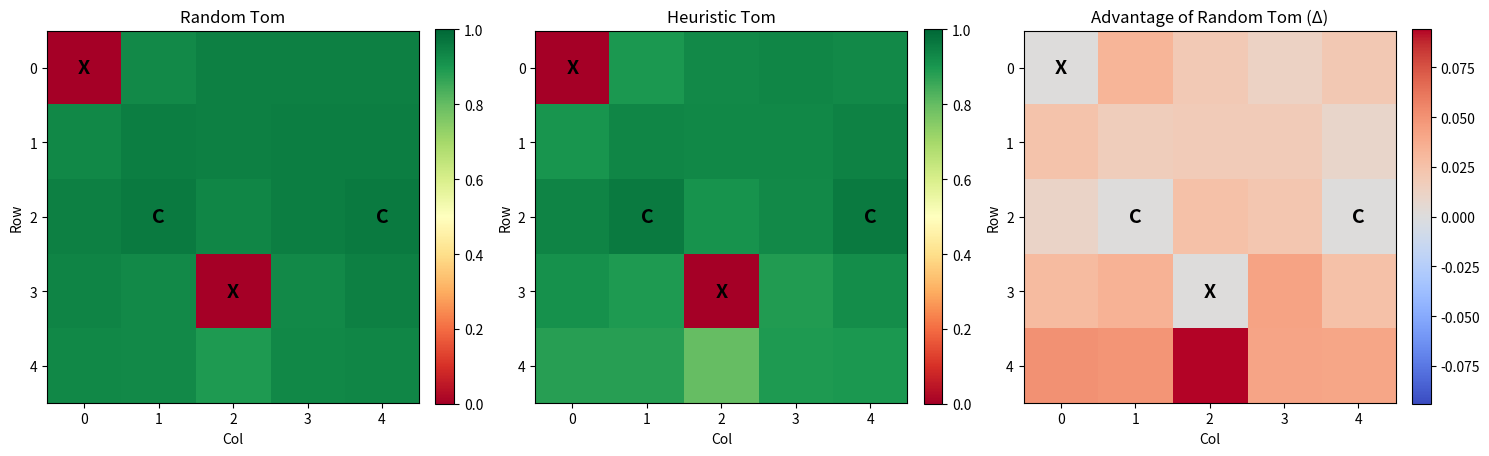

Reproduce this figure in Python.
# tom_jerry_mdp.py
# Temporal Logic–Constrained Control in MDPs
# Spec: Avoid all traps and Tom while maximizing probability of reaching cheese.
# This script compares Jerry's optimal policy/value under (1) random Tom, (2) heuristic-chasing Tom.

import numpy as np
import matplotlib.pyplot as plt

# -----------------------------
# Grid setup and indexing
# -----------------------------
GRID_SIZE = 5
NUM_CELLS = GRID_SIZE * GRID_SIZE

def rc_to_pos(r, c):
    return r * GRID_SIZE + c

def pos_to_rc(pos):
    return divmod(pos, GRID_SIZE)

# Environment layout: traps and cheese (code coordinates: row 0 = top)
TRAP_CELLS = {
    rc_to_pos(0, 0),  # top-left
    rc_to_pos(3, 2),  # lower trap
}
CHEESE_CELLS = {
    rc_to_pos(2, 1),  # left cheese
    rc_to_pos(2, 4),  # right cheese
}

is_trap = np.zeros(NUM_CELLS, dtype=bool)
is_cheese = np.zeros(NUM_CELLS, dtype=bool)
for p in TRAP_CELLS:
    is_trap[p] = True
for p in CHEESE_CELLS:
    is_cheese[p] = True

# -----------------------------
# Actions and single-agent dynamics
# -----------------------------
NORTH, SOUTH, EAST, WEST = 0, 1, 2, 3
ACTIONS = [NORTH, SOUTH, EAST, WEST]
NUM_ACTIONS = len(ACTIONS)

ACTION_DELTAS = {
    NORTH: (-1, 0),
    SOUTH: ( 1, 0),
    EAST:  ( 0, 1),
    WEST:  ( 0,-1),
}
LEFT_OF = {NORTH: WEST, SOUTH: EAST, EAST: NORTH, WEST: SOUTH}
RIGHT_OF = {NORTH: EAST, SOUTH: WEST, EAST: SOUTH, WEST: NORTH}

def move_cell(pos, action):
    """Deterministic move; if off-grid, stay."""
    r, c = pos_to_rc(pos)
    dr, dc = ACTION_DELTAS[action]
    nr, nc = r + dr, c + dc
    if 0 <= nr < GRID_SIZE and 0 <= nc < GRID_SIZE:
        return rc_to_pos(nr, nc)
    else:
        return pos

def jerry_transition_probs(jerry_pos, action):
    """
    Jerry: 0.8 intended direction, 0.1 left, 0.1 right.
    Returns dict[next_jerry_pos] = prob.
    """
    intended = action
    left = LEFT_OF[action]
    right = RIGHT_OF[action]
    moves = [intended, left, right]
    probs = [0.8, 0.1, 0.1]
    out = {}
    for a, p in zip(moves, probs):
        nxt = move_cell(jerry_pos, a)
        out[nxt] = out.get(nxt, 0.0) + p
    return out

# -----------------------------
# Tom policies
# -----------------------------
def tom_transition_probs_random(tom_pos):
    """Tom: uniform random N,S,E,W."""
    out = {}
    for a in ACTIONS:
        nxt = move_cell(tom_pos, a)
        out[nxt] = out.get(nxt, 0.0) + 1.0 / NUM_ACTIONS
    return out

def tom_heuristic_action(tom_pos, jerry_pos):
    """
    Manhattan heuristic toward Jerry.
    Tie-breaking: if multiple actions give same min distance, break uniformly.
    """
    jr, jc = pos_to_rc(jerry_pos)
    best_actions = []
    best_dist = float('inf')
    for a in ACTIONS:
        nxt = move_cell(tom_pos, a)
        nr, nc = pos_to_rc(nxt)
        dist = abs(nr - jr) + abs(nc - jc)
        if dist < best_dist:
            best_dist = dist
            best_actions = [a]
        elif dist == best_dist:
            best_actions.append(a)
    # uniform tie-break
    return np.random.choice(best_actions) if len(best_actions) > 1 else best_actions[0]

def tom_transition_probs_heuristic(tom_pos, jerry_pos, chase_p=0.7):
    """
    Tom: chase Jerry with probability chase_p, otherwise uniform random (1 - chase_p).
    Returns dict[next_tom_pos] = prob.
    """
    chase_p = float(chase_p)
    assert 0.0 <= chase_p <= 1.0
    out = {}
    # chase branch
    best_action = tom_heuristic_action(tom_pos, jerry_pos)
    nxt = move_cell(tom_pos, best_action)
    out[nxt] = out.get(nxt, 0.0) + chase_p
    # random branch
    rand_p = (1.0 - chase_p) / NUM_ACTIONS
    for a in ACTIONS:
        nxt = move_cell(tom_pos, a)
        out[nxt] = out.get(nxt, 0.0) + rand_p
    return out

# -----------------------------
# Joint state space
# -----------------------------
NUM_STATES = NUM_CELLS * NUM_CELLS

def encode_state(jerry_pos, tom_pos):
    return jerry_pos * NUM_CELLS + tom_pos

def decode_state(s):
    j = s // NUM_CELLS
    t = s % NUM_CELLS
    return j, t

def is_bad_state(j, t):
    return is_trap[j] or (j == t)

def is_goal_state(j, t):
    return is_cheese[j]

# -----------------------------
# Joint transition with caching
# -----------------------------
_TRANSITION_CACHE = {}

def joint_transition(s, a, tom_policy='random', chase_p=0.7):
    """
    Return dict[next_state] = prob under given action and Tom policy.
    tom_policy: 'random' or 'heuristic'; chase_p only used for 'heuristic'.
    """
    key = (s, a, tom_policy, round(float(chase_p), 6))
    if key in _TRANSITION_CACHE:
        return _TRANSITION_CACHE[key]

    j, t = decode_state(s)
    if is_goal_state(j, t) or is_bad_state(j, t):
        out = {s: 1.0}
        _TRANSITION_CACHE[key] = out
        return out

    out = {}
    j_probs = jerry_transition_probs(j, a)
    if tom_policy == 'random':
        t_probs = tom_transition_probs_random(t)
    elif tom_policy == 'heuristic':
        t_probs = tom_transition_probs_heuristic(t, j, chase_p=chase_p)
    else:
        raise ValueError(f"Unknown tom_policy: {tom_policy}")

    for j_next, pj in j_probs.items():
        for t_next, pt in t_probs.items():
            s_next = encode_state(j_next, t_next)
            out[s_next] = out.get(s_next, 0.0) + pj * pt

    _TRANSITION_CACHE[key] = out
    return out

# -----------------------------
# Value iteration (reachability)
# -----------------------------
def value_iteration_reachability(tom_policy='random', chase_p=0.7, tol=1e-7, max_iter=10_000, verbose=True):
    """
    Solve V(s) = max_a E[V(s')] under boundary conditions:
        V(goal) = 1, V(bad) = 0 (absorbing).
    tom_policy: 'random' or 'heuristic'; chase_p for heuristic aggressiveness.
    Returns (V, policy).
    """
    V = np.zeros(NUM_STATES, dtype=float)

    # Terminal masks
    goal_mask = np.zeros(NUM_STATES, dtype=bool)
    bad_mask = np.zeros(NUM_STATES, dtype=bool)
    for s in range(NUM_STATES):
        j, t = decode_state(s)
        if is_goal_state(j, t):
            goal_mask[s] = True
        if is_bad_state(j, t):
            bad_mask[s] = True

    # boundary conditions
    V[goal_mask] = 1.0
    V[bad_mask] = 0.0

    for it in range(max_iter):
        delta = 0.0
        V_old = V.copy()

        for s in range(NUM_STATES):
            if goal_mask[s] or bad_mask[s]:
                continue
            best_q = -1.0
            for a in ACTIONS:
                q = 0.0
                trans = joint_transition(s, a, tom_policy=tom_policy, chase_p=chase_p)
                for s_next, p in trans.items():
                    q += p * V_old[s_next]
                if q > best_q:
                    best_q = q
            V[s] = best_q
            delta = max(delta, abs(V[s] - V_old[s]))

        if verbose:
            print(f"Iter {it}, delta = {delta:.3e}")
        if delta < tol:
            if verbose:
                print(f"Converged in {it} iterations.")
            break

    # greedy policy extraction
    policy = np.full(NUM_STATES, -1, dtype=int)
    for s in range(NUM_STATES):
        if goal_mask[s] or bad_mask[s]:
            continue
        best_a = NORTH
        best_q = -1.0
        for a in ACTIONS:
            q = 0.0
            trans = joint_transition(s, a, tom_policy=tom_policy, chase_p=chase_p)
            for s_next, p in trans.items():
                q += p * V[s_next]
            if q > best_q:
                best_q = q
                best_a = a
        policy[s] = best_a

    return V, policy

# -----------------------------
# Aggregation and ASCII policy
# -----------------------------
def jerry_value_marginal_over_tom(V, tom_initial_dist=None):
    """Aggregate V over a prior distribution on Tom's initial cell."""
    if tom_initial_dist is None:
        tom_initial_dist = np.ones(NUM_CELLS) / NUM_CELLS
    tom_initial_dist = np.asarray(tom_initial_dist)
    assert tom_initial_dist.shape == (NUM_CELLS,)
    assert np.allclose(tom_initial_dist.sum(), 1.0)

    jerry_vals = np.zeros(NUM_CELLS)
    for j in range(NUM_CELLS):
        val = 0.0
        for t in range(NUM_CELLS):
            s = encode_state(j, t)
            val += tom_initial_dist[t] * V[s]
        jerry_vals[j] = val
    return jerry_vals.reshape(GRID_SIZE, GRID_SIZE)

def jerry_policy_from_joint_ascii(V, tom_policy='random', chase_p=0.7, tom_initial_dist=None):
    """
    Aggregated arrows for Jerry by averaging Q over Tom's initial distribution.
    Returns (arrows_code, arrows_figure).
    """
    if tom_initial_dist is None:
        tom_initial_dist = np.ones(NUM_CELLS) / NUM_CELLS
    tom_initial_dist = np.asarray(tom_initial_dist)
    assert tom_initial_dist.shape == (NUM_CELLS,)
    assert np.allclose(tom_initial_dist.sum(), 1.0)

    arrow_for_action = {NORTH: "↑", SOUTH: "↓", EAST: "→", WEST: "←"}
    arrows_code = np.empty((GRID_SIZE, GRID_SIZE), dtype=object)

    for j in range(NUM_CELLS):
        best_a = NORTH
        best_q = -1.0
        for a in ACTIONS:
            q = 0.0
            for t in range(NUM_CELLS):
                s = encode_state(j, t)
                trans = joint_transition(s, a, tom_policy=tom_policy, chase_p=chase_p)
                for s_next, p in trans.items():
                    q += tom_initial_dist[t] * p * V[s_next]
            if q > best_q:
                best_q = q
                best_a = a
        r, c = pos_to_rc(j)
        arrows_code[r, c] = arrow_for_action[best_a]

    arrows_figure = np.flipud(arrows_code)  # match figure convention (row 0 at bottom)
    return arrows_code, arrows_figure

# -----------------------------
# Visualization helpers
# -----------------------------
def add_markers(ax):
    """Overlay traps (X) and cheese (C) on a heatmap axes."""
    for p in TRAP_CELLS:
        r, c = pos_to_rc(p)
        ax.text(c, r, 'X', color='black', fontsize=14, ha='center', va='center', fontweight='bold')
    for p in CHEESE_CELLS:
        r, c = pos_to_rc(p)
        ax.text(c, r, 'C', color='black', fontsize=14, ha='center', va='center', fontweight='bold')

def plot_comparison(grid_vals_random, grid_vals_heuristic, save_path="comparison.png"):
    fig, axes = plt.subplots(1, 3, figsize=(15, 5))

    im1 = axes[0].imshow(grid_vals_random, cmap='RdYlGn', vmin=0, vmax=1)
    axes[0].set_title("Random Tom")
    add_markers(axes[0])
    fig.colorbar(im1, ax=axes[0], fraction=0.046, pad=0.04)

    im2 = axes[1].imshow(grid_vals_heuristic, cmap='RdYlGn', vmin=0, vmax=1)
    axes[1].set_title("Heuristic Tom")
    add_markers(axes[1])
    fig.colorbar(im2, ax=axes[1], fraction=0.046, pad=0.04)

    diff = grid_vals_random - grid_vals_heuristic
    vlim = max(abs(diff.min()), abs(diff.max()))
    im3 = axes[2].imshow(diff, cmap='coolwarm', vmin=-vlim, vmax=vlim)
    axes[2].set_title("Advantage of Random Tom (Δ)")
    add_markers(axes[2])
    fig.colorbar(im3, ax=axes[2], fraction=0.046, pad=0.04)

    for ax in axes:
        ax.set_xlabel("Col")
        ax.set_ylabel("Row")
        ax.set_xticks(range(GRID_SIZE))
        ax.set_yticks(range(GRID_SIZE))

    plt.tight_layout()
    plt.savefig(save_path, dpi=150)
    plt.show()

# -----------------------------
# Main experiment
# -----------------------------
if __name__ == "__main__":
    np.set_printoptions(precision=3, suppress=True)

    print("Solving with random Tom...")
    V_random, policy_random = value_iteration_reachability(tom_policy='random', tol=1e-7, verbose=True)
    grid_vals_random = jerry_value_marginal_over_tom(V_random)
    print("\nJerry success probabilities (random Tom):")
    print(grid_vals_random)

    print("\nSolving with heuristic Tom (chase_p=0.7)...")
    V_heuristic, policy_heuristic = value_iteration_reachability(tom_policy='heuristic', chase_p=0.7, tol=1e-7, verbose=True)
    grid_vals_heuristic = jerry_value_marginal_over_tom(V_heuristic)
    print("\nJerry success probabilities (heuristic Tom):")
    print(grid_vals_heuristic)

    # difference
    diff = grid_vals_random - grid_vals_heuristic
    print("\nSuccess probability decrease with heuristic Tom (random - heuristic):")
    print(diff)

    # sample initial state value
    jerry_start = rc_to_pos(4, 0)
    tom_start = rc_to_pos(0, 2)
    s0 = encode_state(jerry_start, tom_start)
    print(f"\nSample V_random at (Jerry={jerry_start}, Tom={tom_start}): {V_random[s0]:.4f}")
    print(f"Sample V_heuristic at (Jerry={jerry_start}, Tom={tom_start}): {V_heuristic[s0]:.4f}")

    # ASCII arrows (aggregated policy) under each Tom policy
    arrows_code_rand, _ = jerry_policy_from_joint_ascii(V_random, tom_policy='random')
    print("\nJerry aggregated optimal directions (random Tom):")
    for r in range(GRID_SIZE):
        print(" ".join(arrows_code_rand[r]))

    arrows_code_heur, _ = jerry_policy_from_joint_ascii(V_heuristic, tom_policy='heuristic', chase_p=0.7)
    print("\nJerry aggregated optimal directions (heuristic Tom):")
    for r in range(GRID_SIZE):
        print(" ".join(arrows_code_heur[r]))

    # Visualization
    print("\nRendering comparison heatmaps...")
    plot_comparison(grid_vals_random, grid_vals_heuristic, save_path="comparison.png")

    # Optional: save CSVs
    np.savetxt("jerry_success_random.csv", grid_vals_random, delimiter=",", fmt="%.4f")
    np.savetxt("jerry_success_heuristic.csv", grid_vals_heuristic, delimiter=",", fmt="%.4f")
    np.savetxt("jerry_success_diff.csv", diff, delimiter=",", fmt="%.4f")